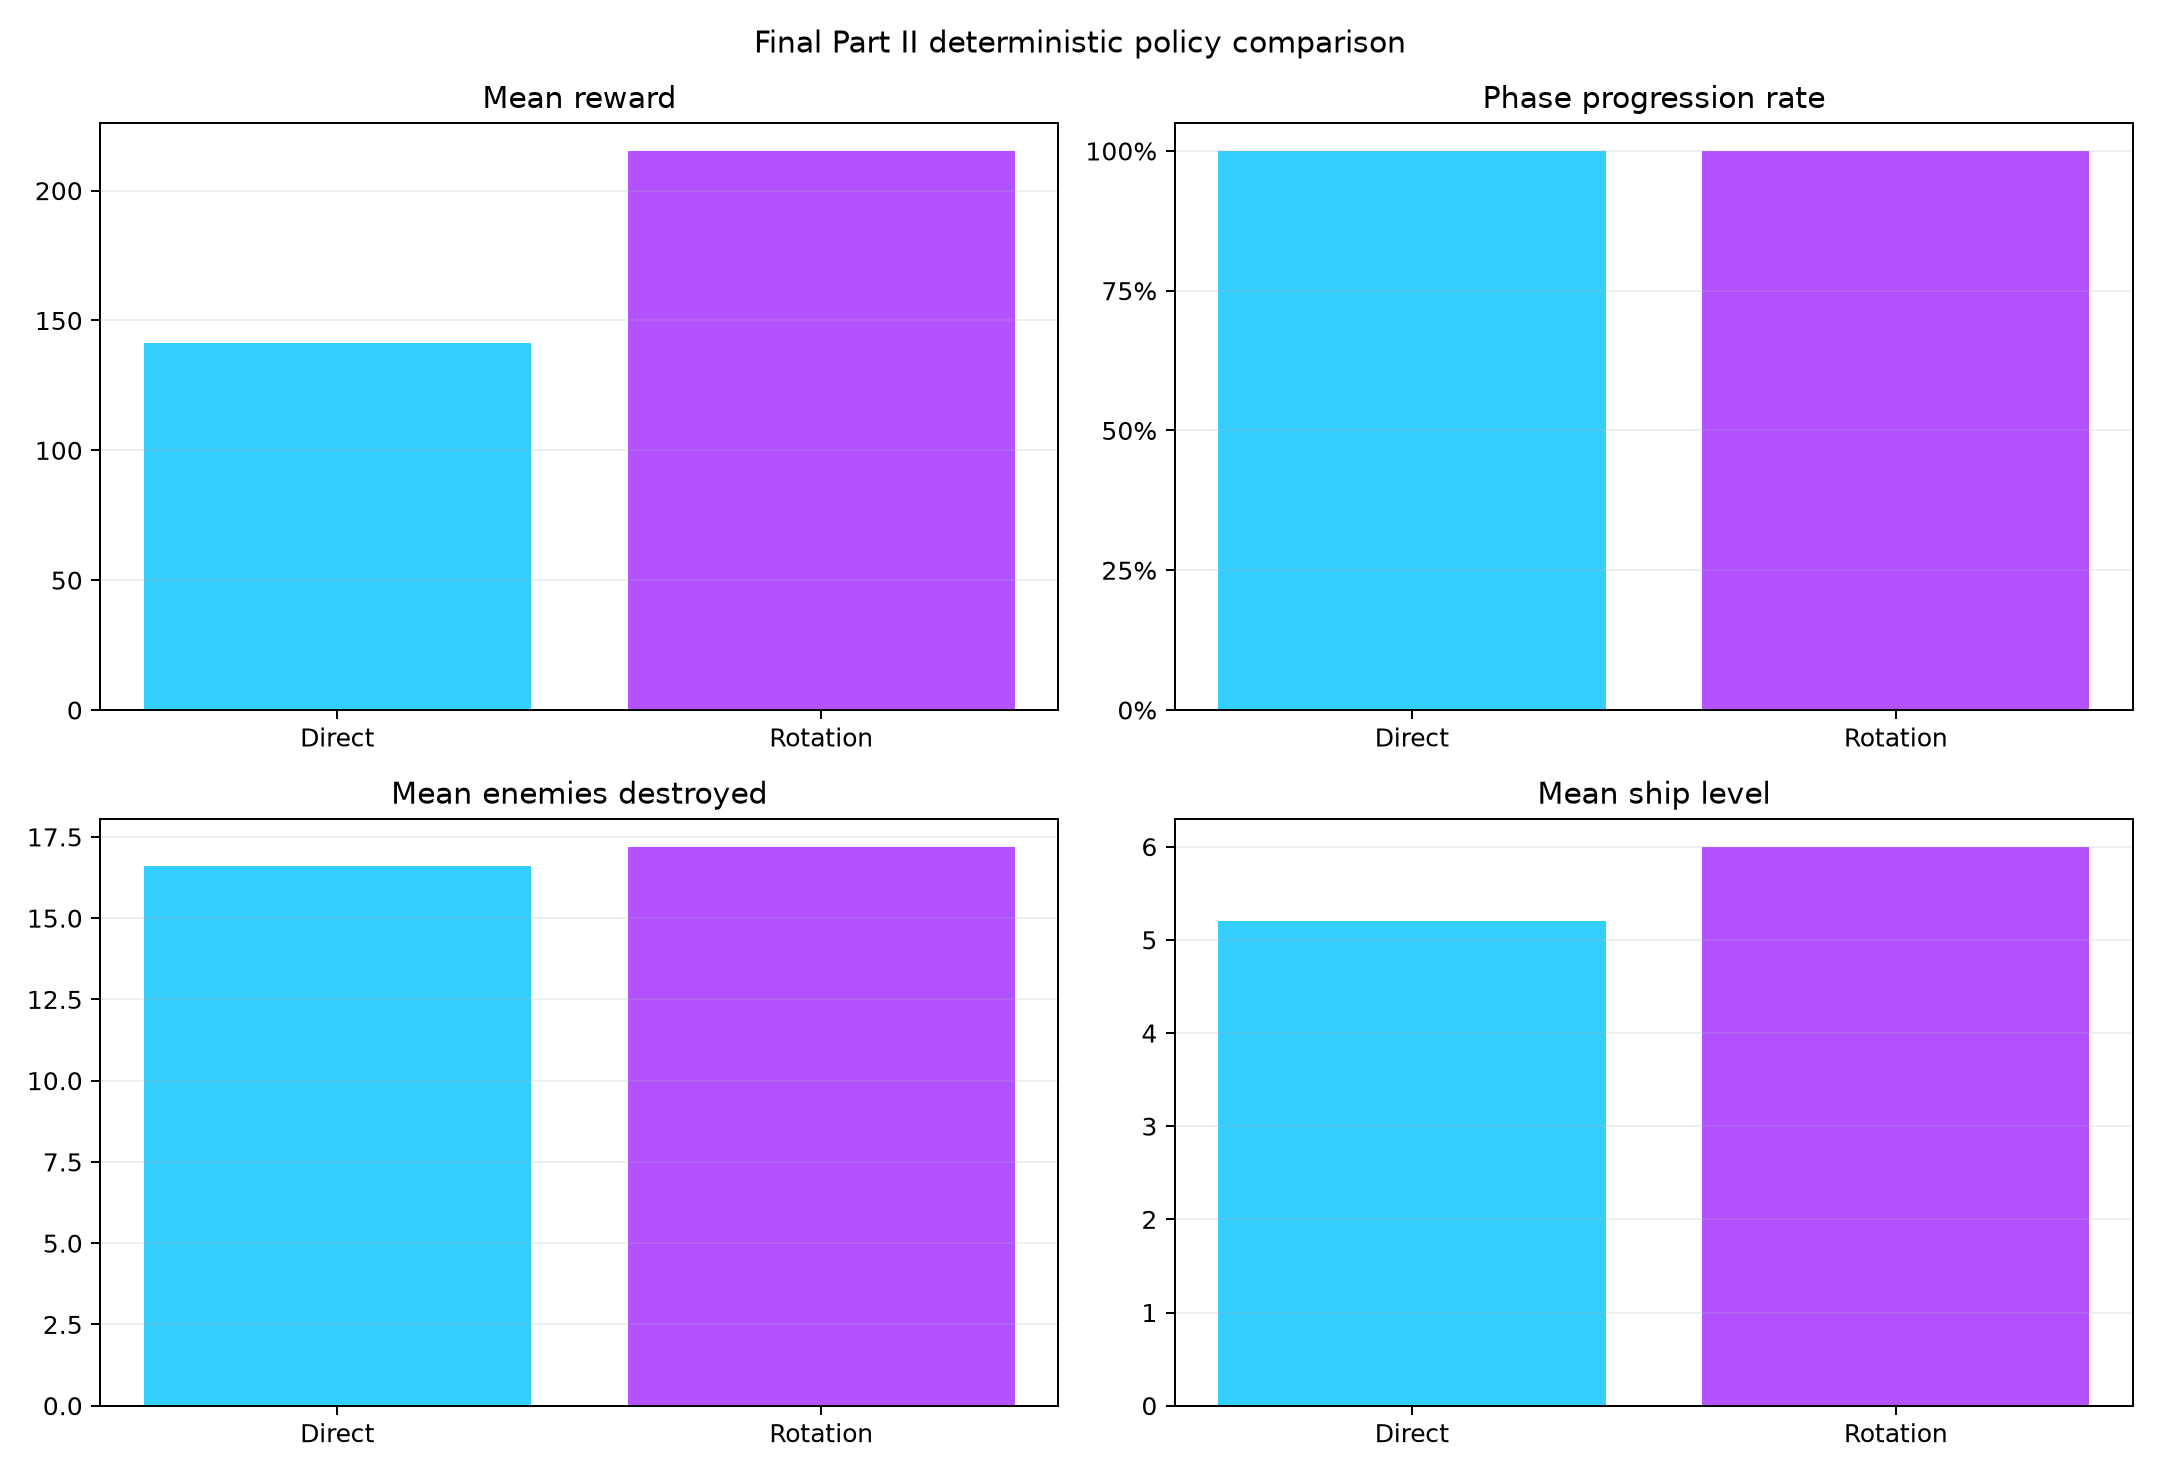

The file beside this chart, header and first rows:
control_style, algorithm, timesteps, network, mean_reward, reward_std, mean_phase, max_phase, phase_progression_rate, survival_rate, mean_enemies_destroyed, mean_spawners_destroyed, mean_accuracy, mean_player_level, max_player_level, mean_xp_earned, mean_bosses_destroyed, mean_upgrades_chosen
direct, DQN, 200000, 128x128, 141.3, 74.69, 3.2, 4, 1.0, 0.0, 16.6, 6.05, 0.565, 5.2, 8, 432.8, 0.55, 4.2
rotation, DQN, 300000, 256x256, 215.3, 97.93, 4.15, 7, 1.0, 0.0, 17.2, 8.95, 0.6783, 6.0, 9, 564.0, 0.85, 5.0
